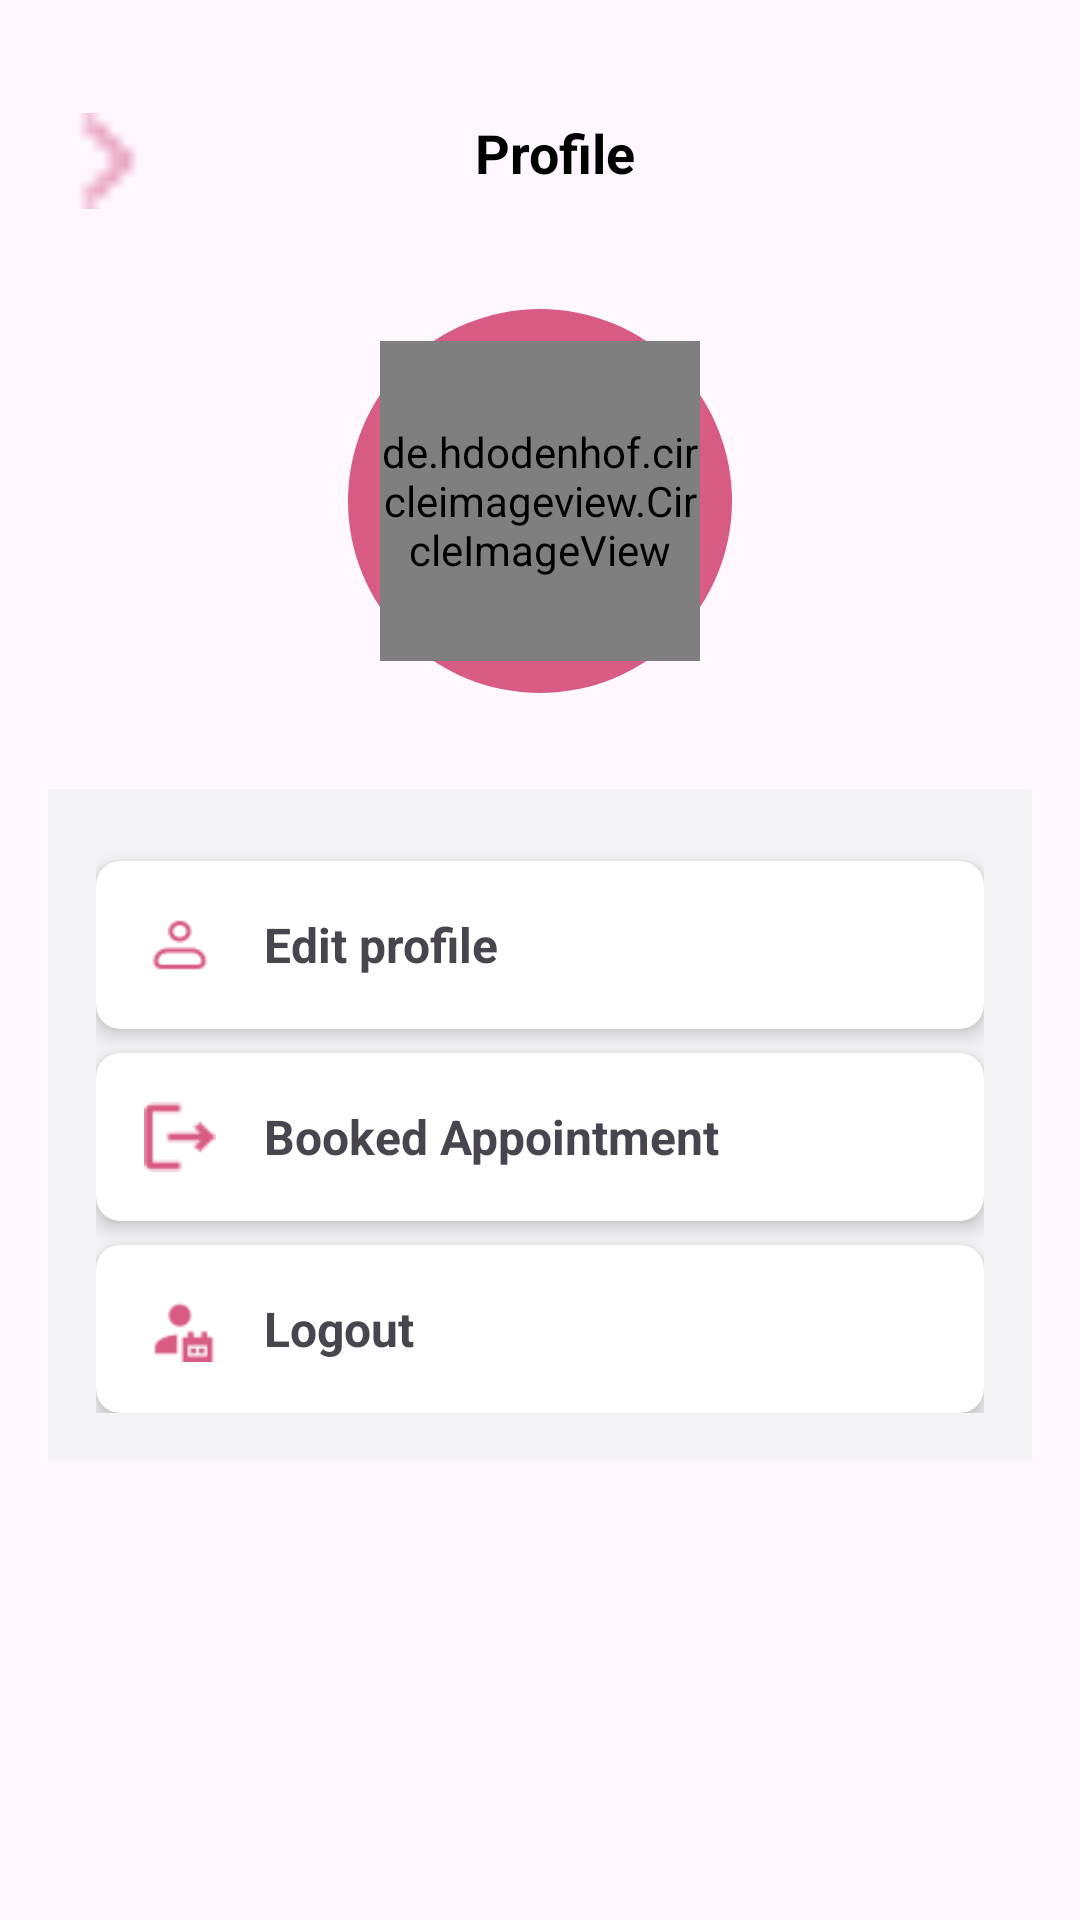

Write the Android layout XML for this screen, with the resource values it uses.
<!-- AndroidManifest.xml: application theme Theme.LoginScreenActivity -->
<!-- res/layout/activity_profile.xml -->
<?xml version="1.0" encoding="utf-8"?>
<androidx.constraintlayout.widget.ConstraintLayout xmlns:android="http://schemas.android.com/apk/res/android"
    xmlns:app="http://schemas.android.com/apk/res-auto"
    xmlns:tools="http://schemas.android.com/tools"
    android:id="@+id/main"
    android:layout_width="match_parent"
    android:layout_height="match_parent"
    tools:context=".Profile"
    android:padding="16dp">

    <ImageView
        android:id="@+id/backButton"
        android:layout_width="40dp"
        android:layout_height="43dp"
        app:layout_constraintStart_toStartOf="parent"
        app:layout_constraintTop_toTopOf="parent"
        android:layout_marginTop="16dp"
        android:src="@drawable/forward" />

    
    <TextView
        android:id="@+id/profileText"
        android:layout_width="wrap_content"
        android:layout_height="wrap_content"
        android:layout_marginStart="16dp"
        android:text="Profile"
        android:textColor="@android:color/black"
        android:textSize="18sp"
        android:textStyle="bold"
        app:layout_constraintBottom_toBottomOf="@id/backButton"
        app:layout_constraintEnd_toEndOf="parent"
        app:layout_constraintHorizontal_bias="0.396"
        app:layout_constraintStart_toEndOf="@id/backButton"
        app:layout_constraintTop_toTopOf="parent"
        app:layout_constraintVertical_bias="0.657" />

    <RelativeLayout
        android:id="@+id/profileImageContainer"
        android:layout_width="wrap_content"
        android:layout_height="wrap_content"
        app:layout_constraintTop_toBottomOf="@id/profileText"
        app:layout_constraintStart_toStartOf="parent"
        app:layout_constraintEnd_toEndOf="parent"
        android:layout_marginTop="40dp">

        <ImageView
            android:id="@+id/circleBackground"
            android:layout_width="128dp"
            android:layout_height="128dp"
            android:layout_centerInParent="true"
            android:src="@drawable/profile_circle_backgroud" />

        <de.hdodenhof.circleimageview.CircleImageView
            android:id="@+id/profileImage"
            android:layout_width="106.67dp"
            android:layout_height="106.67dp"
            android:layout_centerInParent="true"
            android:scaleType="centerCrop"
            android:src="@drawable/profile_picture" />
    </RelativeLayout>

    
    <androidx.constraintlayout.widget.ConstraintLayout
        android:id="@+id/optionsList"
        android:layout_width="0dp"
        android:layout_height="wrap_content"
        app:layout_constraintTop_toBottomOf="@id/profileImageContainer"
        app:layout_constraintStart_toStartOf="parent"
        app:layout_constraintEnd_toEndOf="parent"
        android:padding="16dp"
        android:layout_marginTop="32dp"
        android:background="#f4f4f7">

        
        <androidx.cardview.widget.CardView
            android:id="@+id/editProfileCard"
            android:layout_width="match_parent"
            android:layout_height="wrap_content"
            android:layout_marginTop="8dp"
            app:cardCornerRadius="8dp"
            app:cardElevation="4dp"
            app:layout_constraintTop_toTopOf="parent">

            <LinearLayout
                android:layout_width="match_parent"
                android:layout_height="wrap_content"
                android:orientation="horizontal"
                android:padding="16dp"
                android:gravity="center_vertical">

                <ImageView
                    android:layout_width="24dp"
                    android:layout_height="24dp"
                    android:src="@drawable/profile" />

                <TextView
                    android:layout_width="wrap_content"
                    android:layout_height="wrap_content"
                    android:text="Edit profile"
                    android:textStyle="bold"
                    android:layout_marginStart="16dp"
                    android:textSize="16sp" />
            </LinearLayout>
        </androidx.cardview.widget.CardView>

        
        <androidx.cardview.widget.CardView
            android:id="@+id/privacyCard"
            android:layout_width="match_parent"
            android:layout_height="wrap_content"
            android:layout_marginTop="8dp"
            app:cardCornerRadius="8dp"
            app:cardElevation="4dp"
            app:layout_constraintTop_toBottomOf="@id/editProfileCard">

            <LinearLayout
                android:layout_width="match_parent"
                android:layout_height="wrap_content"
                android:orientation="horizontal"
                android:padding="16dp"
                android:gravity="center_vertical">

                <ImageView
                    android:layout_width="24dp"
                    android:layout_height="24dp"
                    android:src="@drawable/logout" />

                <TextView
                    android:layout_width="wrap_content"
                    android:layout_height="wrap_content"
                    android:text="Booked Appointment"
                    android:textStyle="bold"
                    android:layout_marginStart="16dp"
                    android:textSize="16sp" />
            </LinearLayout>
        </androidx.cardview.widget.CardView>

        
        <androidx.cardview.widget.CardView
            android:id="@+id/bookedAppointmentCard"
            android:layout_width="match_parent"
            android:layout_height="wrap_content"
            android:layout_marginTop="8dp"
            app:cardCornerRadius="8dp"
            app:cardElevation="4dp"
            app:layout_constraintTop_toBottomOf="@id/privacyCard">

            <LinearLayout
                android:layout_width="match_parent"
                android:layout_height="wrap_content"
                android:orientation="horizontal"
                android:padding="16dp"
                android:gravity="center_vertical">

                <ImageView
                    android:layout_width="24dp"
                    android:layout_height="24dp"
                    android:src="@drawable/appointment" />

                <TextView
                    android:layout_width="wrap_content"
                    android:layout_height="wrap_content"
                    android:text="Logout"
                    android:textStyle="bold"
                    android:layout_marginStart="16dp"
                    android:textSize="16sp" />
            </LinearLayout>
        </androidx.cardview.widget.CardView>
    </androidx.constraintlayout.widget.ConstraintLayout>
</androidx.constraintlayout.widget.ConstraintLayout>
<!-- resources referenced by this layout -->
<resources>
  <!-- drawable appointment: png bitmap (drawable, 848 bytes) -->
  <!-- drawable forward: png bitmap (drawable, 191 bytes) -->
  <!-- drawable logout: png bitmap (drawable, 489 bytes) -->
  <!-- drawable profile: png bitmap (drawable, 700 bytes) -->
  <!-- drawable profile_circle_backgroud (drawable) -->
  <shape xmlns:android="http://schemas.android.com/apk/res/android"
      android:shape="oval">
      <solid android:color="#D75B83"/>
  </shape>
  <!-- drawable profile_picture: png bitmap (drawable, 32612 bytes) -->
  <style name="Theme.LoginScreenActivity" parent="Base.Theme.LoginScreenActivity" />
  <style name="Base.Theme.LoginScreenActivity" parent="Theme.Material3.DayNight.NoActionBar">
          
          
      </style>
</resources>
